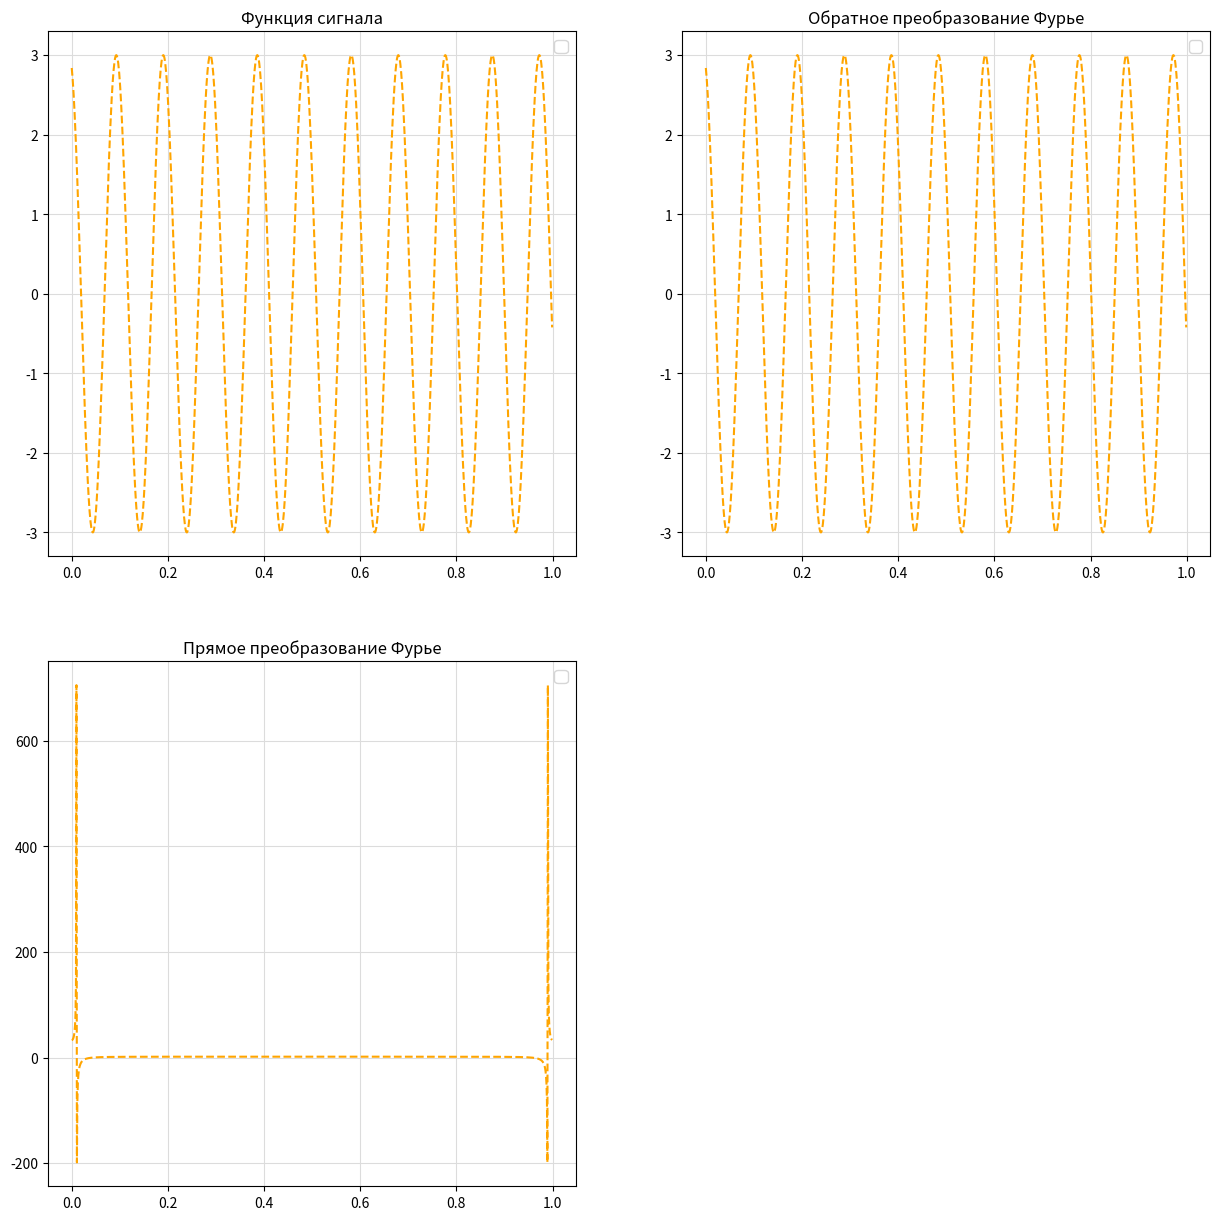

Recreate this plot in Python.
from scipy import fft
from math import pi
import numpy as np
from numpy import arange, cos
import matplotlib.pyplot as plt

A=3
dt=1
fi=pi/8
T=100
k=arange(0,1023)
step=1

s=(2*pi*(k-1)*dt)/T
print (s)

x1=A*cos(s+fi)
print (x1)
y=fft.fft(x1)
print(y)
F=fft.ifft(y)
print(F)
f=arange(0,len(y))/len(y)
print(f)

# Отображение графиков
plt.figure(figsize=(15, 15)) # размер графика

y_abs=np.abs(y)
plt.subplot(2, 2, 1)

# !!! Текущая ячейка - 1 (левый верхний график)
#plt.scatter(f, x1, label = 'data') # точечный график по x_numpy, y_numpy
plt.plot( f, x1, linestyle='dashed', color="orange") # Функция сигнала
plt.grid(color="gainsboro") # Сетка
plt.legend(loc='best', fontsize=12) 
plt.title("Функция сигнала")

plt.subplot(2, 2, 2)
fig = plt.gcf() # Взять текущую фигуру
fig.set_size_inches(15, 15) # Задать размеры графика

plt.plot( f, F, linestyle='dashed', color="orange") # Обратное преобразование Фурье
plt.grid(color="gainsboro") # Сетка
plt.legend(loc='best', fontsize=12) 
plt.title("Обратное преобразование Фурье")

plt.subplot(2, 2, 3)
fig = plt.gcf() # Взять текущую фигуру
fig.set_size_inches(15, 15) # Задать размеры графика

plt.plot( f, y, linestyle='dashed', color="orange") # Прямое преобразование Фурье
plt.grid(color="gainsboro") # Сетка
plt.legend(loc='best', fontsize=12) 
plt.title("Прямое преобразование Фурье")

fig = plt.gcf() # Взять текущую фигуру
fig.set_size_inches(15, 15) # Задать размеры графика

# Покажем окно с нарисованным графиком
plt.show()